Photos from the image-classification dataset "dataset" in the GitHub repository neuroben/mi-hulladekfelismero. Its 4 classes are: glass, metal, paper, plastic.

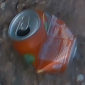
Label: metal

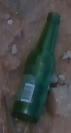
Label: glass

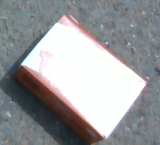
Label: paper

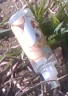
Label: plastic

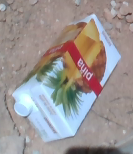
Label: paper

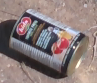
Label: metal
